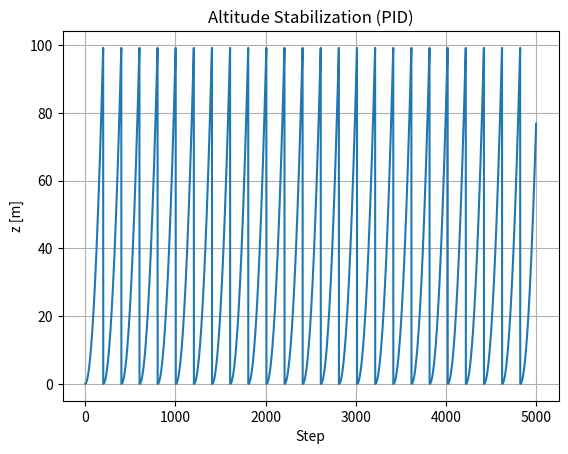

Recreate this plot in Python.
"""
Full PID-Based Crazyflie-Style Quadcopter Simulator
Author: Lawrence Wontumi (2025) + ChatGPT ruthless cleanup

Architecture:
    Trajectory → PID Position → PID Attitude → PID Rate → Mixer → Motors → Dynamics
With:
    - Full PID for altitude (z)
    - PD for xy (good enough)
    - PID angle control
    - PID rate control
    - Anti-windup everywhere
    - Hard safety limits
"""

import numpy as np
import matplotlib.pyplot as plt

KILL_HEIGHT = 100

# =========================================================
# 1. Full CF-Style Quadcopter With PID Control
# =========================================================
class QuadcopterPID:

    def __init__(self, dt=0.002, g=9.81):

        # Physical constants
        self.dt = dt
        self.m = 0.028
        self.l = 0.046
        self.b = 1.4e-6
        self.d = 1.1e-7
        self.g = g
        self.Ix, self.Iy, self.Iz = 16.6e-6, 16.6e-6, 29.3e-6
        self.J = np.diag([self.Ix, self.Iy, self.Iz])

        # Motor mixer matrix
        self.M = np.array([
            [ self.b,            self.b,            self.b,            self.b ],
            [ 0,                -self.l*self.b,     0,                 self.l*self.b ],
            [-self.l*self.b,     0,                 self.l*self.b,      0 ],
            [ self.d,           -self.d,            self.d,            -self.d ]
        ])
        self.M_inv = np.linalg.inv(self.M)

        # =========================
        # Position PID (XY)
        # =========================
        self.Kp_xy = np.array([.8, .8])
        self.Kd_xy = np.array([0.6, 0.6])
        # XY uses PD only (integral in xy is dumb unless you like oscillations)

        # =========================
        # Altitude PID (full PID)
        # =========================
        self.Kp_z = 4.0
        self.Ki_z = 1.5
        self.Kd_z = 2.0
        self.z_int = 0.0
        self.z_int_limit = 1.0

        # =========================
        # Attitude PID
        # =========================
        self.Kp_att = np.array([8.0, 8.0, 4.0])
        self.Ki_att = np.array([1.0, 1.0, 0.5])
        self.att_int = np.zeros(3)
        self.att_int_limit = np.array([0.3, 0.3, 0.3])

        # =========================
        # Rate PID
        # =========================
        self.Kp_rate = np.array([2.5e-4, 2.5e-4, 1.8e-4])
        self.Ki_rate = np.array([1.5e-5, 1.5e-5, 1.5e-5])
        self.Kd_rate = np.array([1.0e-5, 1.0e-5, 1.0e-5])
        self.rate_int = np.zeros(3)
        self.rate_int_limit = np.array([5e-4, 5e-4, 5e-4])

        # Limits
        self.max_angle = np.deg2rad(20)
        self.max_rate  = np.deg2rad(500)
        self.max_omega = 2500
        self.tau_max   = 3e-4

        # State
        self.reset()

    # ------------------------
    # Rotation utilities
    # ------------------------
    @staticmethod
    def Rx(phi):
        c, s = np.cos(phi), np.sin(phi)
        return np.array([[1,0,0],[0,c,-s],[0,s,c]])

    @staticmethod
    def Ry(theta):
        c, s = np.cos(theta), np.sin(theta)
        return np.array([[c,0,s],[0,1,0],[-s,0,c]])

    @staticmethod
    def Rz(psi):
        c, s = np.cos(psi), np.sin(psi)
        return np.array([[c,-s,0],[s,c,0],[0,0,1]])

    def R(self):
        phi, th, psi = self.ang
        return self.Rz(psi) @ self.Ry(th) @ self.Rx(phi)

    # ------------------------
    # Reset state
    # ------------------------
    def reset(self):
        self.x    = np.zeros(3)
        self.v    = np.zeros(3)
        self.ang  = np.zeros(3)
        self.rate = np.zeros(3)
        self.z_int = 0.0
        self.att_int[:] = 0
        self.rate_int[:] = 0

    # =========================================================
    #  PID LAYER 1: Position PID
    # =========================================================
    def position_pid(self, pos_ref, vel_ref, z_ref=1.0):

        # XY PD
        exy  = pos_ref[:2] - self.x[:2]
        evxy = vel_ref[:2] - self.v[:2]
        a_xy = self.Kp_xy*exy + self.Kd_xy*evxy
        a_xy = np.clip(a_xy, -3.0, 3.0)

        # Z PID
        ez  = z_ref - self.x[2]
        evz = -self.v[2]

        # Anti-windup for altitude
        self.z_int += ez * self.dt
        self.z_int = np.clip(self.z_int, -self.z_int_limit, self.z_int_limit)

        a_z = (self.Kp_z * ez +
               self.Kd_z * evz +
               self.Ki_z * self.z_int)

        a_z = np.clip(a_z, -4.0, 4.0)

        # Convert to thrust
        U1 = self.m * (self.g + a_z)
        U1 = np.clip(U1, 0.5*self.m*self.g, 1.3*self.m*self.g)

        # Desired angles from XY acceleration
        psi = self.ang[2]
        ax, ay = a_xy

        phi_des   = (ax*np.sin(psi) - ay*np.cos(psi)) / self.g
        theta_des = (ax*np.cos(psi) + ay*np.sin(psi)) / self.g

        phi_des   = np.clip(phi_des,  -self.max_angle, self.max_angle)
        theta_des = np.clip(theta_des,-self.max_angle, self.max_angle)

        psi_des = 0.0

        return U1, phi_des, theta_des, psi_des

    # =========================================================
    #  PID LAYER 2: Attitude PID
    # =========================================================
    def attitude_pid(self, phi_des, theta_des, psi_des):

        phi, th, psi = self.ang

        e_att = np.array([
            phi_des - phi,
            theta_des - th,
            psi_des - psi
        ])

        self.att_int += e_att * self.dt
        self.att_int = np.clip(self.att_int, -self.att_int_limit, self.att_int_limit)

        rates_des = (
            self.Kp_att * e_att +
            self.Ki_att * self.att_int
        )

        rates_des = np.clip(rates_des, -self.max_rate, self.max_rate)
        return rates_des

    # =========================================================
    #  PID LAYER 3: Rate PID
    # =========================================================
    def rate_pid(self, rates_des):

        er = rates_des - self.rate

        self.rate_int += er * self.dt
        self.rate_int = np.clip(self.rate_int, -self.rate_int_limit, self.rate_int_limit)

        tau = (
            self.Kp_rate * er +
            self.Ki_rate * self.rate_int -
            self.Kd_rate * self.rate
        )

        tau = np.clip(tau, -self.tau_max, self.tau_max)
        return tau

    # =========================================================
    #  Mixer
    # =========================================================
    def mixer(self, U1, tau):

        tau_phi, tau_theta, tau_psi = tau

        u = np.array([U1, tau_phi, tau_theta, tau_psi])
        thrusts = self.M_inv @ u

        thrusts = np.clip(thrusts, 0, np.inf)

        omega_sq = thrusts / self.b
        omega_sq = np.clip(omega_sq, 0, self.max_omega**2)
        return np.sqrt(omega_sq)

    # =========================================================
    #  Dynamics
    # =========================================================
    def f(self, state, omega):
        x,y,z, vx,vy,vz, phi,th,psi, p,q,r = state

        R = self.R()
        thrust = self.b * np.sum(omega**2)
        acc = (thrust * R @ np.array([0,0,1]))/self.m - np.array([0,0,self.g])

        b,d,l = self.b, self.d, self.l
        w1,w2,w3,w4 = omega

        tau_phi   = l*b*(w4**2 - w2**2)
        tau_theta = l*b*(w3**2 - w1**2)
        tau_psi   = d*(w1**2 - w2**2 + w3**2 - w4**2)

        p_dot = ((self.Iy - self.Iz)/self.Ix)*q*r + tau_phi/self.Ix
        q_dot = ((self.Iz - self.Ix)/self.Iy)*p*r + tau_theta/self.Iy
        r_dot = ((self.Ix - self.Iy)/self.Iz)*p*q + tau_psi/self.Iz

        cth = max(np.cos(th), 1e-3)
        sth = np.sin(th)
        sphi = np.sin(phi)
        cphi = np.cos(phi)

        T = np.array([
            [1, sphi*sth/cth, cphi*sth/cth],
            [0, cphi, -sphi],
            [0, sphi/cth, cphi/cth]
        ])
        ang_dot = T @ np.array([p,q,r])

        return np.array([
            vx,vy,vz,
            acc[0], acc[1], acc[2],
            ang_dot[0], ang_dot[1], ang_dot[2],
            p_dot, q_dot, r_dot
        ])

    # =========================================================
    #  One full PID step
    # =========================================================
    def step(self, pos_ref, vel_ref, z_ref=1.0):

        # Layer 1
        U1, phi_des, theta_des, psi_des = self.position_pid(pos_ref, vel_ref, z_ref)

        # Layer 2
        rates_des = self.attitude_pid(phi_des, theta_des, psi_des)

        # Layer 3
        tau = self.rate_pid(rates_des)

        # Mix
        omega = self.mixer(U1, tau)

        # Dynamics integration RK4
        state = np.hstack([self.x, self.v, self.ang, self.rate])
        f = lambda s: self.f(s, omega)
        dt = self.dt

        k1 = f(state)
        k2 = f(state + 0.5*dt*k1)
        k3 = f(state + 0.5*dt*k2)
        k4 = f(state + dt*k3)

        state = state + dt*(k1 + 2*k2 + 2*k3 + k4)/6

        self.x    = state[0:3]
        self.v    = state[3:6]
        self.ang  = state[6:9]
        self.rate = state[9:12]

        # Safety kill: altitude runaway
        if self.x[2] > KILL_HEIGHT:
            print("[SAFETY] Altitude > 3m, cutting motors.")
            self.reset()

        return {
            "ex": pos_ref[0] - self.x[0],
            "ey": pos_ref[1] - self.x[1],
            "ez": z_ref - self.x[2]
        }


# =========================================================
# 2. SIMPLE TRAJECTORY FOR TESTING
# =========================================================
def hover_traj(t):
    return np.array([0.0,0.0,1.0]), np.array([0,0,0])


# =========================================================
# 3. DEMO RUN
# =========================================================
if __name__ == "__main__":
    quad = QuadcopterPID(dt=0.002)

    T = 10
    steps = int(T/quad.dt)
    z_log = []

    for k in range(steps):
        pos_ref, vel_ref = hover_traj(k*quad.dt)
        diag = quad.step(pos_ref, vel_ref, z_ref=1.0)
        z_log.append(quad.x[2])

    plt.plot(z_log)
    plt.title("Altitude Stabilization (PID)")
    plt.xlabel("Step")
    plt.ylabel("z [m]")
    plt.grid(True)
    plt.show()
